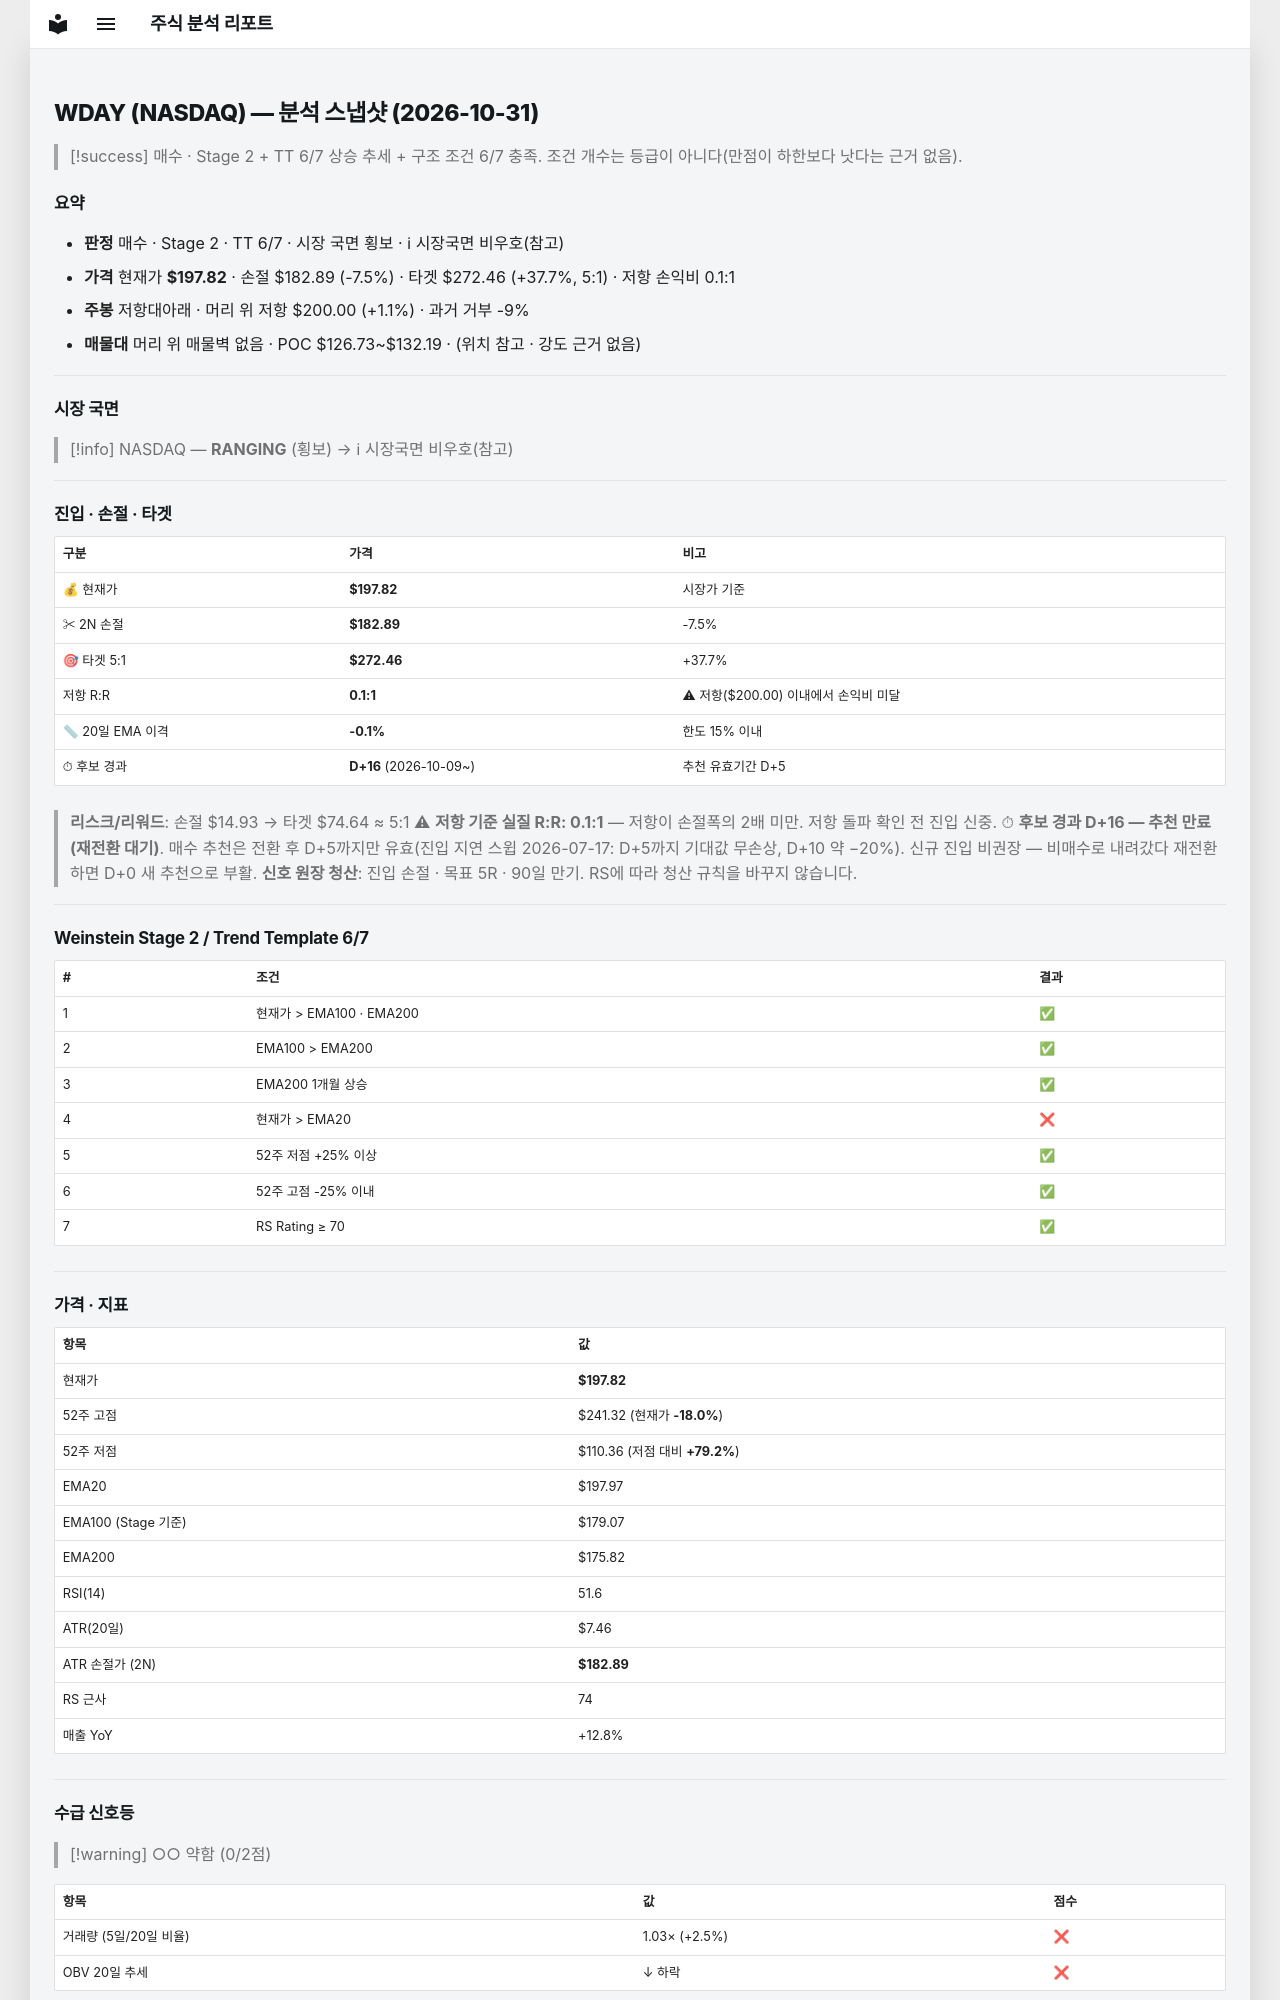

repository: soloandco/stock-reports · page: snapshots/WDAY-2026-10-31/index.html · generator: mkdocs

---
type: analysis-snapshot
title: WDAY 분석 스냅샷
ticker: WDAY
market: NASDAQ
created: 2026-10-31
updated: 2026-10-31
bar-date: 2026-10-30
verdict: 매수관찰
real-rr: 0.15
sma50-gap-pct: -0.1
candidate-days: 16
candidate-since: 2026-10-09
weekly-position: 저항대아래
weekly-overhead-price: 200.00
weekly-overhead-pct: 1.1
stage: 2
trend-template-score: 6
tt-max: 7
ma-set: ema-20-100-200
price: 197.82000732421875
stop-price: 182.892636872746
market-regime: RANGING
supply-demand-score: 0/2
supply-demand-label: 약함
status: tracking
tags:
  - stock-agent
  - watchlist
  - WDAY
  - analysis
related:
  - "[[analysis-template]]"
---

# WDAY (NASDAQ) — 분석 스냅샷 (2026-10-31)

> [!success] 매수 · Stage 2 + TT 6/7
> 상승 추세 + 구조 조건 6/7 충족. 조건 개수는 등급이 아니다(만점이 하한보다 낫다는 근거 없음).

## 요약

- **판정** 매수 · Stage 2 · TT 6/7 · 시장 국면 횡보 · ℹ 시장국면 비우호(참고)
- **가격** 현재가 **$197.82** · 손절 $182.89 (-7.5%) · 타겟 $272.46 (+37.7%, 5:1) · 저항 손익비 0.1:1
- **주봉** 저항대아래 · 머리 위 저항 $200.00 (+1.1%) · 과거 거부 -9%
- **매물대** 머리 위 매물벽 없음 · POC $126.73~$132.19 · (위치 참고 · 강도 근거 없음)

---

## 시장 국면

> [!info] NASDAQ — **RANGING** (횡보) → ℹ 시장국면 비우호(참고)

---

## 진입 · 손절 · 타겟

| 구분 | 가격 | 비고 |
|------|------|------|
| 💰 현재가 | **$197.82** | 시장가 기준 |
| ✂ 2N 손절 | **$182.89** | -7.5% |
| 🎯 타겟 5:1 | **$272.46** | +37.7% |
| 저항 R:R | **0.1:1** | ⚠ 저항($200.00) 이내에서 손익비 미달 |
| 📏 20일 EMA 이격 | **-0.1%** | 한도 15% 이내 |
| ⏱ 후보 경과 | **D+16** (2026-10-09~) | 추천 유효기간 D+5 |

> **리스크/리워드**: 손절 $14.93 → 타겟 $74.64 ≈ 5:1
> ⚠ **저항 기준 실질 R:R: 0.1:1** — 저항이 손절폭의 2배 미만. 저항 돌파 확인 전 진입 신중.
> ⏱ **후보 경과 D+16 — 추천 만료(재전환 대기)**. 매수 추천은 전환 후 D+5까지만 유효(진입 지연 스윕 2026-07-17: D+5까지 기대값 무손상, D+10 약 −20%). 신규 진입 비권장 — 비매수로 내려갔다 재전환하면 D+0 새 추천으로 부활.
> **신호 원장 청산**: 진입 손절 · 목표 5R · 90일 만기. RS에 따라 청산 규칙을 바꾸지 않습니다.

---

## Weinstein Stage 2 / Trend Template 6/7

| # | 조건 | 결과 |
|---|------|------|
| 1 | 현재가 > EMA100 · EMA200 | ✅ |
| 2 | EMA100 > EMA200 | ✅ |
| 3 | EMA200 1개월 상승 | ✅ |
| 4 | 현재가 > EMA20 | ❌ |
| 5 | 52주 저점 +25% 이상 | ✅ |
| 6 | 52주 고점 -25% 이내 | ✅ |
| 7 | RS Rating ≥ 70 | ✅ |

---

## 가격 · 지표

| 항목 | 값 |
|------|---|
| 현재가 | **$197.82** |
| 52주 고점 | $241.32 (현재가 **-18.0%**) |
| 52주 저점 | $110.36 (저점 대비 **+79.2%**) |
| EMA20 | $197.97 |
| EMA100 (Stage 기준) | $179.07 |
| EMA200 | $175.82 |
| RSI(14) | 51.6 |
| ATR(20일) | $7.46 |
| ATR 손절가 (2N) | **$182.89** |
| RS 근사 | 74 |
| 매출 YoY | +12.8% |

---
## 수급 신호등

> [!warning] ○○ 약함 (0/2점)

| 항목 | 값 | 점수 |
|------|------|------|
| 거래량 (5일/20일 비율) | 1.03× (+2.5%) | ❌ |
| OBV 20일 추세 | ↓ 하락 | ❌ |

> **판독법**: 거래량이 20일 평균보다 20% 이상 많고 OBV(온밸런스볼륨)가 상승 중이면 매집 수급이 강한 것으로 판단합니다.

---
